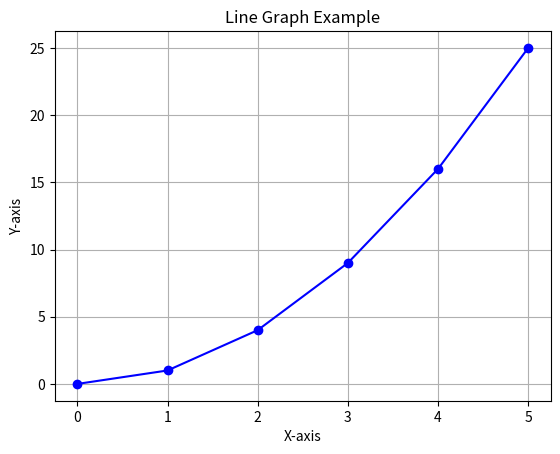

Write the Python code that produced this figure.
import matplotlib.pyplot as plt

# Sample data
x = [0, 1, 2, 3, 4, 5]
y = [0, 1, 4, 9, 16, 25]

# Create line graph
plt.plot(x, y, marker='o', linestyle='-', color='blue')

# Add title and labels
plt.title("Line Graph Example")
plt.xlabel("X-axis")
plt.ylabel("Y-axis")

# Display grid
plt.grid(True)

# Show graph
plt.show()
